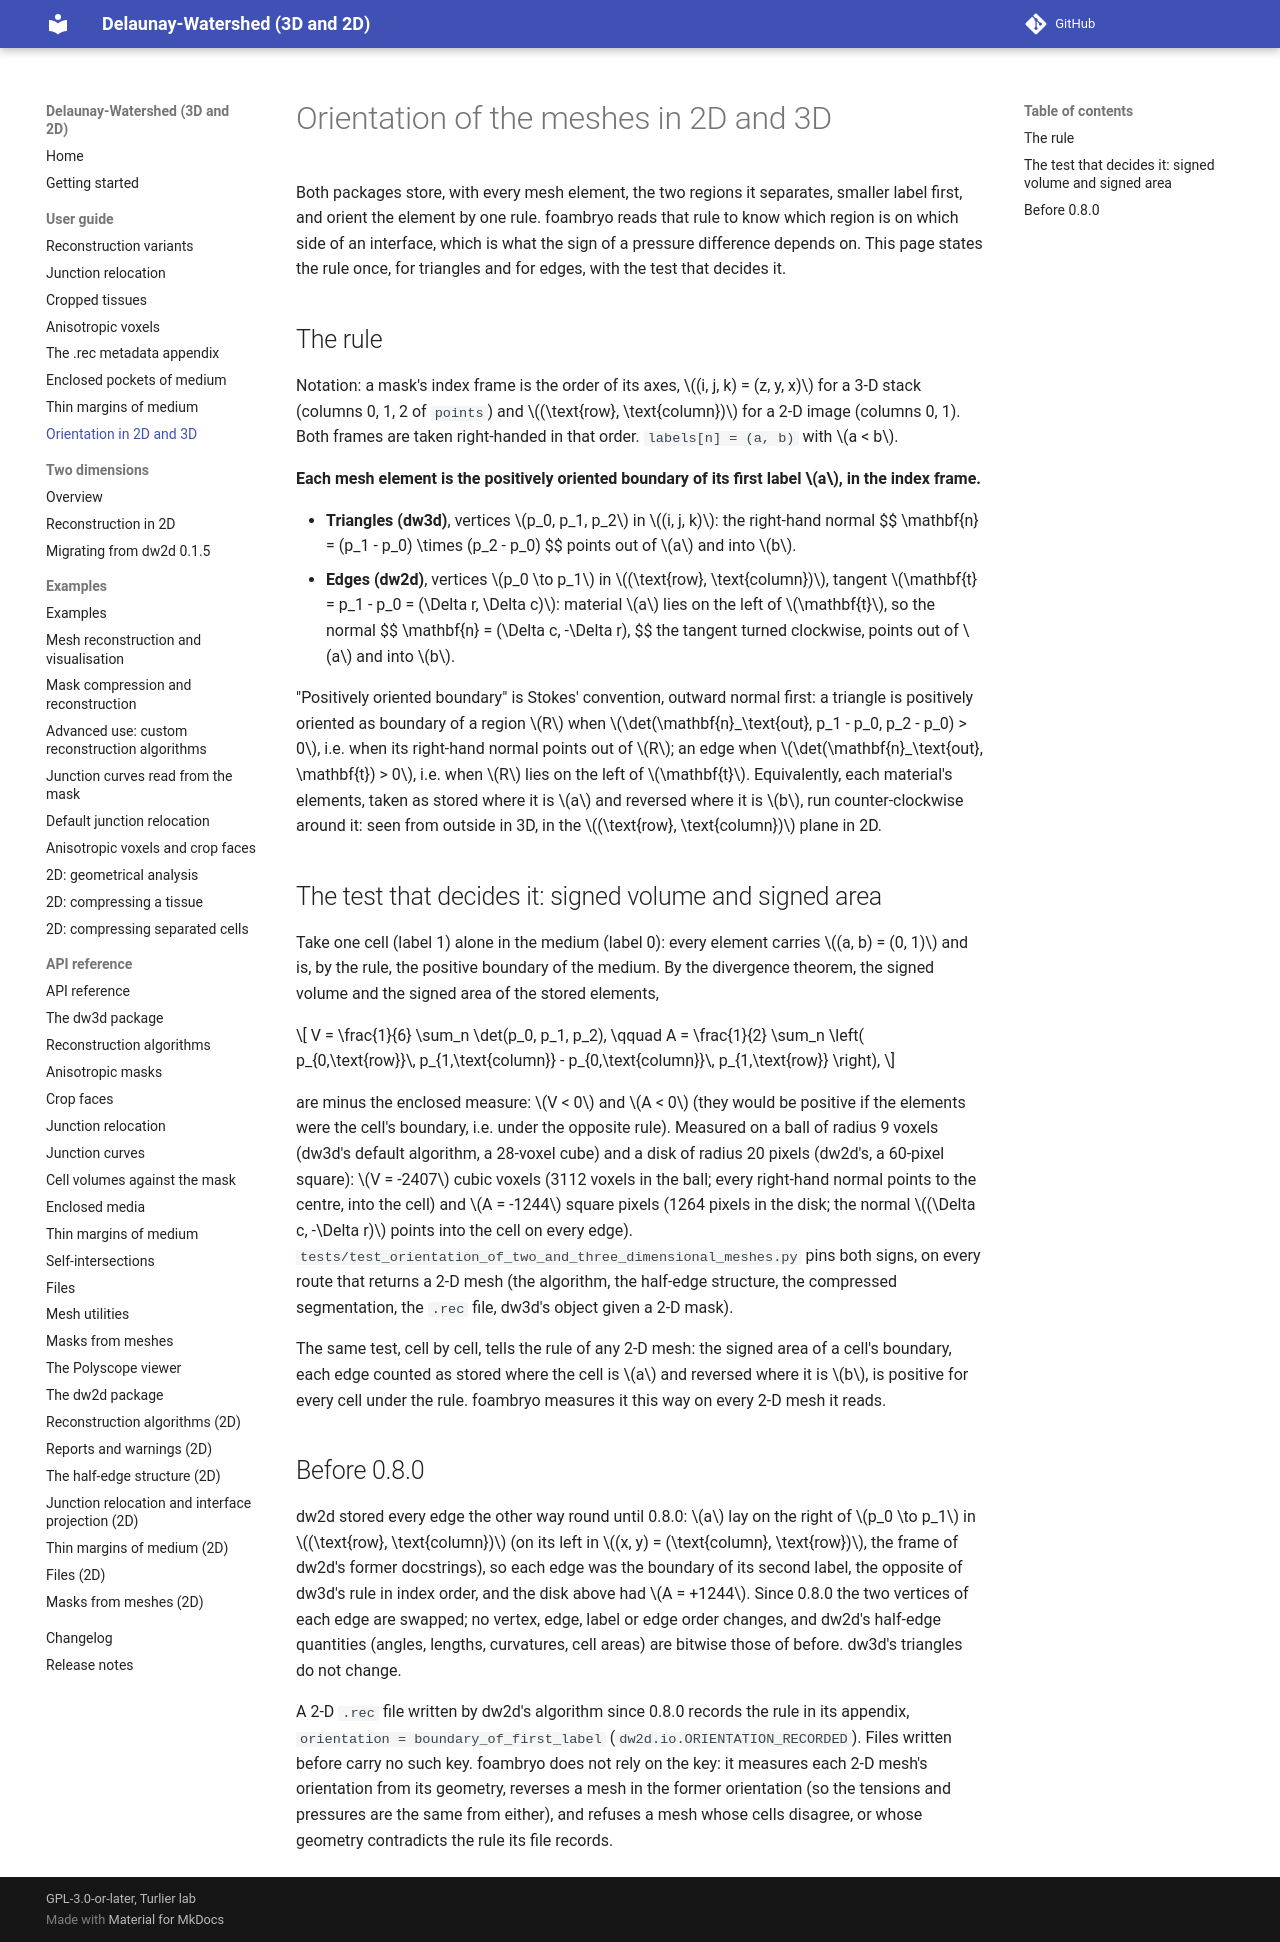

repository: VirtualEmbryo/delaunay-watershed · page: user-guide/orientation-in-two-and-three-dimensions/index.html · generator: mkdocs

# Orientation of the meshes in 2D and 3D

Both packages store, with every mesh element, the two regions it separates, smaller label first, and orient the element by one rule. foambryo reads that rule to know which region is on which side of an interface, which is what the sign of a pressure difference depends on. This page states the rule once, for triangles and for edges, with the test that decides it.

## The rule

Notation: a mask's index frame is the order of its axes, $(i, j, k) = (z, y, x)$ for a 3-D stack (columns 0, 1, 2 of `points`) and $(\text{row}, \text{column})$ for a 2-D image (columns 0, 1). Both frames are taken right-handed in that order. `labels[n] = (a, b)` with $a < b$.

**Each mesh element is the positively oriented boundary of its first label $a$, in the index frame.**

* **Triangles (dw3d)**, vertices $p_0, p_1, p_2$ in $(i, j, k)$: the right-hand normal $$ \mathbf{n} = (p_1 - p_0) \times (p_2 - p_0) $$ points out of $a$ and into $b$.
* **Edges (dw2d)**, vertices $p_0 \to p_1$ in $(\text{row}, \text{column})$, tangent $\mathbf{t} = p_1 - p_0 = (\Delta r, \Delta c)$: material $a$ lies on the left of $\mathbf{t}$, so the normal $$ \mathbf{n} = (\Delta c, -\Delta r), $$ the tangent turned clockwise, points out of $a$ and into $b$.

"Positively oriented boundary" is Stokes' convention, outward normal first: a triangle is positively oriented as boundary of a region $R$ when $\det(\mathbf{n}_\text{out}, p_1 - p_0, p_2 - p_0) > 0$, i.e. when its right-hand normal points out of $R$; an edge when $\det(\mathbf{n}_\text{out}, \mathbf{t}) > 0$, i.e. when $R$ lies on the left of $\mathbf{t}$. Equivalently, each material's elements, taken as stored where it is $a$ and reversed where it is $b$, run counter-clockwise around it: seen from outside in 3D, in the $(\text{row}, \text{column})$ plane in 2D.

## The test that decides it: signed volume and signed area

Take one cell (label 1) alone in the medium (label 0): every element carries $(a, b) = (0, 1)$ and is, by the rule, the positive boundary of the medium. By the divergence theorem, the signed volume and the signed area of the stored elements,

$$ V = \frac{1}{6} \sum_n \det(p_0, p_1, p_2), \qquad A = \frac{1}{2} \sum_n \left( p_{0,\text{row}}\, p_{1,\text{column}} - p_{0,\text{column}}\, p_{1,\text{row}} \right), $$

are minus the enclosed measure: $V < 0$ and $A < 0$ (they would be positive if the elements were the cell's boundary, i.e. under the opposite rule). Measured on a ball of radius 9 voxels (dw3d's default algorithm, a 28-voxel cube) and a disk of radius 20 pixels (dw2d's, a 60-pixel square): $V = -2407$ cubic voxels (3112 voxels in the ball; every right-hand normal points to the centre, into the cell) and $A = -1244$ square pixels (1264 pixels in the disk; the normal $(\Delta c, -\Delta r)$ points into the cell on every edge). `tests/test_orientation_of_two_and_three_dimensional_meshes.py` pins both signs, on every route that returns a 2-D mesh (the algorithm, the half-edge structure, the compressed segmentation, the `.rec` file, dw3d's object given a 2-D mask).

The same test, cell by cell, tells the rule of any 2-D mesh: the signed area of a cell's boundary, each edge counted as stored where the cell is $a$ and reversed where it is $b$, is positive for every cell under the rule. foambryo measures it this way on every 2-D mesh it reads.

## Before 0.8.0

dw2d stored every edge the other way round until 0.8.0: $a$ lay on the right of $p_0 \to p_1$ in $(\text{row}, \text{column})$ (on its left in $(x, y) = (\text{column}, \text{row})$, the frame of dw2d's former docstrings), so each edge was the boundary of its second label, the opposite of dw3d's rule in index order, and the disk above had $A = +1244$. Since 0.8.0 the two vertices of each edge are swapped; no vertex, edge, label or edge order changes, and dw2d's half-edge quantities (angles, lengths, curvatures, cell areas) are bitwise those of before. dw3d's triangles do not change.

A 2-D `.rec` file written by dw2d's algorithm since 0.8.0 records the rule in its appendix, `orientation = boundary_of_first_label` (`dw2d.io.ORIENTATION_RECORDED`). Files written before carry no such key. foambryo does not rely on the key: it measures each 2-D mesh's orientation from its geometry, reverses a mesh in the former orientation (so the tensions and pressures are the same from either), and refuses a mesh whose cells disagree, or whose geometry contradicts the rule its file records.
